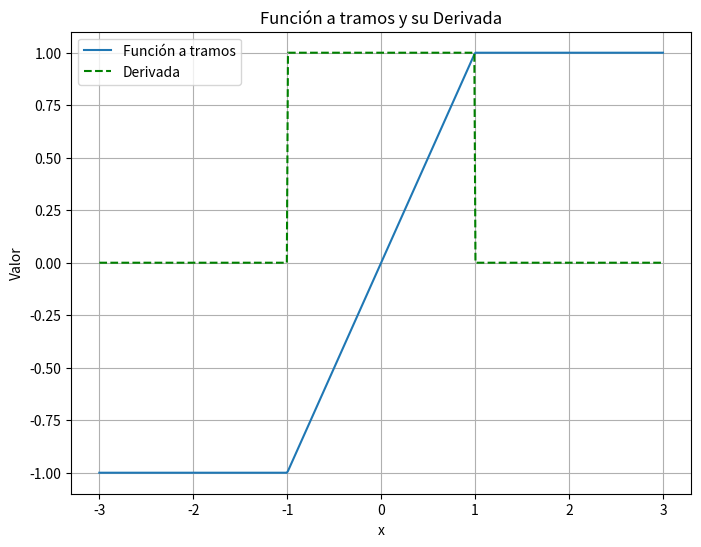

Reproduce this figure in Python.
# Importación de bibliotecas necesarias
import numpy as np  # Biblioteca para operaciones matemáticas y manejo de arreglos numéricos
import matplotlib.pyplot as plt  # Biblioteca para la generación de gráficos

# Definición de la función que grafica una función a tramos y su derivada
def plot_piecewise_func():
    """
    Función que calcula y grafica una función a tramos y su derivada.
    """

    # Definición de la función a tramos
    def piecewise_func(x):
        return np.piecewise(x, 
                            [x < -1, (x >= -1) & (x <= 1), x > 1],  # Condiciones para cada tramo
                            [lambda x: -1, lambda x: x, lambda x: 1])  # Valores correspondientes para cada tramo

    # Derivada de la función a tramos
    def piecewise_func_deriv(x):
        return np.piecewise(x, 
                            [x < -1, (x > -1) & (x < 1), x > 1],  # Se definen los intervalos donde la derivada cambia
                            [0, 1, 0])  # La derivada es 0 fuera de (-1,1) y 1 dentro del intervalo abierto (-1,1)

    # Definir el rango de valores para x
    x = np.linspace(-3, 3, 500)  # Crea un array con 500 valores equidistantes en el rango [-3, 3]
    
    # Evaluar la función a tramos en los valores de x
    y = piecewise_func(x)
    
    # Evaluar la derivada de la función a tramos en los valores de x
    y_deriv = piecewise_func_deriv(x)

    # Crear una figura para la gráfica
    plt.figure(figsize=(8, 6))  # Define el tamaño de la figura en pulgadas (8x6)
    
    # Graficar la función a tramos
    plt.plot(x, y, label='Función a tramos')  
    
    # Graficar la derivada de la función a tramos con línea punteada y color verde
    plt.plot(x, y_deriv, label='Derivada', linestyle='--', color='green')
    
    # Etiquetas de los ejes
    plt.xlabel('x')
    plt.ylabel('Valor')
    
    # Título del gráfico
    plt.title('Función a tramos y su Derivada')
    
    # Agregar leyenda para identificar las curvas
    plt.legend()
    
    # Agregar cuadrícula para mejorar la visualización
    plt.grid(True)
    
    # Mostrar la gráfica en pantalla
    plt.show()

# Verifica si el script se ejecuta directamente
if __name__ == "__main__":
    plot_piecewise_func()  # Llama a la función para graficar la función a tramos y su derivada
